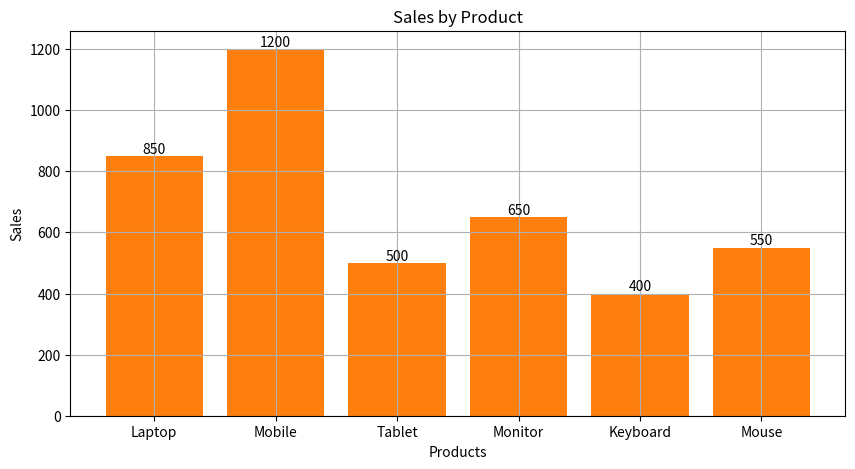

This chart was generated by the following Python code:
# ============================================================
# MATPLOTLIB INTRO — 40 PRACTICE QUESTIONS
# ============================================================

import pandas as pd
import numpy as np
import matplotlib.pyplot as plt


# ============================================================
# LEVEL 1 — BASIC LINE CHARTS
# ============================================================

# Question 1
# Create a line chart using the following data.
# X-axis: months
# Y-axis: sales

# print("=====  Solution 1  =====")

# months = ["Jan", "Feb", "Mar", "Apr", "May"]
# sales = [100, 150, 120, 180, 220]

# plt.plot(months,sales)

# plt.show()

# # # Question 2
# # # Create a line chart using the following data.
# # # Add a title: "Monthly Revenue"
# # # Label the X-axis as "Month"
# # # Label the Y-axis as "Revenue"

# print("=====  Solution 2  =====")

# months = ["Jan", "Feb", "Mar", "Apr", "May", "Jun"]
# revenue = [20000, 25000, 22000, 30000, 35000, 40000]

# plt.plot(months,revenue)

# plt.title("Monthly Revenue")
# plt.xlabel("Month")
# plt.ylabel("Revenue")

# plt.show()

# # # Question 3
# # # Create a line chart for the following website visitors data.
# # # Add a suitable title and labels for both axes.

# print("=====  Solution 3  =====")

# days = ["Mon", "Tue", "Wed", "Thu", "Fri", "Sat", "Sun"]
# visitors = [120, 150, 180, 160, 220, 300, 280]


# plt.plot(days , visitors)

# plt.title("Weekly Visitors Frequency")
# plt.xlabel("Days")
# plt.ylabel("Visitors")

# plt.show()

# # # Question 4
# # # Create a line chart for the following temperature data.
# # # Display gridlines on the chart.

# print("=====  Solution 4  =====")

# days = ["Mon", "Tue", "Wed", "Thu", "Fri"]
# temperature = [28, 30, 32, 31, 29]

# plt.plot(days,temperature)

# plt.title("Daily Temperature Data")
# plt.xlabel("Days")
# plt.ylabel("Temperatue")

# plt.show()

# # # Question 5
# # # Create a line chart for the following monthly expenses.
# # # Add:
# # # - Title
# # # - X-axis label
# # # - Y-axis label
# # # - Gridlines

# print("=====  Solution 5  =====")

# months = ["Jan", "Feb", "Mar", "Apr", "May"]
# expenses = [15000, 18000, 16000, 20000, 17000]

# plt.plot(months,expenses)

# plt.title("Monthly Expenses")
# plt.xlabel("Month")
# plt.ylabel("Expenses")
# plt.grid()

# plt.show()

# # # ============================================================
# # # LEVEL 2 — LINE CHART CUSTOMIZATION
# # # ============================================================

# # # Question 6
# # # Create a line chart for the following sales data.
# # # Make the line red.

# print("=====  Solution 6  =====")

# months = ["Jan", "Feb", "Mar", "Apr"]
# sales = [100, 140, 120, 180]

# plt.plot(months,sales,color="red")

# plt.title("Monthly Sales")
# plt.xlabel("Month")
# plt.ylabel("Sales")
# plt.grid()

# plt.show()

# # # Question 7
# # # Create a line chart for the following data.
# # # Add circular markers to every data point.

# print("=====  Solution 7  =====")

# months = ["Jan", "Feb", "Mar", "Apr", "May"]
# orders = [50, 75, 60, 90, 120]

# plt.plot(months,orders,color="red",marker="o")

# plt.title("Monthly Orders")
# plt.xlabel("Months")
# plt.ylabel("Orders")
# plt.grid()

# plt.show()

# # # Question 8
# # # Create a line chart for the following data.
# # # Make the line thicker using an appropriate linewidth.

# print("=====  Solution 8  =====")

# months = ["Jan", "Feb", "Mar", "Apr", "May"]
# profit = [10000, 12000, 9000, 15000, 18000]

# plt.plot(months,profit,color="red",marker="o",linewidth=4)

# plt.title("Monthly Profit")
# plt.xlabel("Months")
# plt.ylabel("Profit")
# plt.grid()

# plt.show()

# # # Question 9
# # # Create a line chart for the following data.
# # # Use a dashed line and circular markers.

# print("=====  Solution 9  =====")

# months = ["Jan", "Feb", "Mar", "Apr", "May"]
# sales = [100, 130, 110, 160, 200]

# plt.plot(months,sales,color="red",marker="o",linewidth=4,linestyle="--")

# plt.title("Monthly Sales")
# plt.xlabel("Months")
# plt.ylabel("Sales")
# plt.grid()

# plt.show()

# # # Question 10
# # # Create a line chart for the following data.
# # # Customize the chart using:
# # # - A title
# # # - Axis labels
# # # - Circular markers
# # # - A thicker line
# # # - Gridlines

# print("=====  Solution 10  =====")

# months = ["Jan", "Feb", "Mar", "Apr", "May", "Jun"]
# customers = [200, 250, 230, 300, 350, 400]

# plt.plot(months,customers,marker="o",linewidth = 5)

# plt.title("Monthly Customers")
# plt.xlabel("Months")
# plt.ylabel("Customers")
# plt.grid()

# plt.show()

# # ============================================================
# # LEVEL 3 — BAR CHARTS
# # ============================================================

# # Question 11
# # Create a bar chart showing sales for each product.

# print("=====  Solution 11  =====")

# products = ["Laptop", "Phone", "Tablet", "Monitor"]
# sales = [500, 800, 300, 450]

# plt.bar(products,sales)

# plt.show()

# # Question 12
# # Create a bar chart using the following data.
# # Add a suitable title and axis labels.

# print("=====  Solution 12  =====")

# cities = ["Delhi", "Mumbai", "Pune", "Chennai"]
# customers = [500, 700, 450, 600]

# plt.bar(cities,customers)

# plt.title("Customers by City")
# plt.xlabel("City")
# plt.ylabel("Customers")

# plt.show()


# # Question 13
# # Create a bar chart showing the number of employees
# # in each department.

# print("=====  Solution 13  =====")

# departments = ["HR", "IT", "Sales", "Finance", "Marketing"]
# employees = [20, 50, 40, 25, 30]

# plt.bar(departments,employees)

# plt.title("Employees by Department")
# plt.xlabel("Department")
# plt.ylabel("Number of Employees")

# plt.show()


# # Question 14
# # Create a bar chart for the following product quantities.
# # Add gridlines to the chart.

# print("=====  Solution 14  =====")

# products = ["Pen", "Notebook", "Bag", "Bottle", "Pencil"]
# quantity = [120, 200, 80, 150, 250]

# plt.bar(products,quantity)

# plt.title("Total Quantity by Products")
# plt.xlabel("Products")
# plt.ylabel("Total Quantity")
# plt.grid()

# plt.show()

# # Question 15
# # Create a bar chart showing revenue generated by each category.
# # Add:
# # - Title
# # - X-axis label
# # - Y-axis label
# # - Gridlines

# print("=====  Solution 15  =====")

# categories = ["Electronics", "Clothing", "Books", "Furniture"]
# revenue = [50000, 35000, 20000, 40000]

# plt.bar(categories,revenue)
# plt.title("Revenue by Category")
# plt.xlabel("Categories")
# plt.ylabel("Revenue")
# plt.grid()

# plt.show()

# # ============================================================
# # LEVEL 4 — SCATTER PLOTS
# # ============================================================

# # Question 16
# # Create a scatter plot showing the relationship between
# # age and salary.

# print("=====  Solution 16  =====")

# age = [22, 25, 28, 30, 32, 35, 40]
# salary = [25000, 28000, 32000, 35000, 40000, 48000, 60000]

# plt.scatter(age,salary)

# plt.show()


# # Question 17
# # Create a scatter plot showing the relationship between
# # hours studied and exam scores.

# print("=====  Solution 17  =====")

# hours_studied = [1, 2, 3, 4, 5, 6, 7]
# exam_scores = [45, 50, 55, 65, 70, 80, 90]

# plt.scatter(hours_studied,exam_scores)

# plt.title("Hours Studies Vs Score")
# plt.xlabel("Hours Studied")
# plt.ylabel("Exam Scores")

# plt.show()

# # Question 18
# # Create a scatter plot showing the relationship between
# # advertising spend and sales.

# print("=====  Solution 18  =====")

# advertising = [10, 20, 30, 40, 50, 60]
# sales = [100, 150, 180, 220, 260, 300]

# plt.scatter(advertising,sales)

# plt.title("Advertising Spend Vs Sales")
# plt.xlabel("Advertising Spend")
# plt.ylabel("Sales")

# plt.show()


# # Question 19
# # Create a scatter plot for the following data.
# # Add a title and labels for both axes.

# print("=====  Solution 19  =====")

# experience = [1, 2, 3, 4, 5, 6, 7]
# salary = [25000, 28000, 32000, 37000, 42000, 50000, 60000]

# plt.scatter(experience,salary)

# plt.title("Experience Vs Salary")
# plt.xlabel("Experience")
# plt.ylabel("Salary")

# plt.show()

# # Question 20
# # Create a scatter plot showing the relationship between
# # number of hours worked and productivity score.
# # Add:
# # - Title
# # - X-axis label
# # - Y-axis label
# # - Gridlines

# print("=====  Solution 20  =====")

# hours_worked = [4, 5, 6, 7, 8, 9, 10]
# productivity = [50, 55, 60, 68, 72, 80, 85]

# plt.scatter(hours_worked,productivity)

# plt.title("Hours Worked Vs Productivity")
# plt.xlabel("Hours Worked")
# plt.ylabel("Productivity")
# plt.grid()

# plt.show()


# # ============================================================
# # LEVEL 5 — HISTOGRAMS
# # ============================================================

# # Question 21
# # Create a histogram showing the distribution of ages.

# print("=====  Solution 21  =====")

# ages = [18, 20, 21, 22, 22, 23, 25, 25, 26, 27,
#         28, 29, 30, 30, 31, 32, 34, 35, 36, 40]

# plt.hist(ages,bins=5)

# plt.show()


# # Question 22
# # Create a histogram showing the distribution of salaries.

# print("=====  Solution 22  =====")

# salaries = [
#     25000, 28000, 30000, 32000, 35000,
#     35000, 37000, 40000, 42000, 45000,
#     45000, 48000, 50000, 55000, 60000
# ]

# plt.hist(salaries,bins=5)

# plt.title("Distribution of Salaries")
# plt.xlabel("Salary")
# plt.ylabel("Frequency")

# plt.show()

# # Question 23
# # Create a histogram showing the distribution of exam scores.
# # Add a suitable title and axis labels.

# print("=====  Solution 23  =====")

# scores = [
#     45, 50, 52, 55, 60, 62, 65, 67,
#     70, 72, 75, 78, 80, 82, 85, 90, 92, 95
# ]

# plt.hist(scores)

# plt.title("Distribution of Scores")
# plt.xlabel("Scores")
# plt.ylabel("Frequency")

# plt.show()

# # Question 24
# # Create a histogram showing the distribution of order values.

# print("=====  Solution 24  =====")

# order_values = [
#     200, 250, 300, 350, 400, 450, 500,
#     500, 550, 600, 650, 700, 750, 800,
#     850, 900, 1000
# ]

# plt.hist(order_values)

# plt.title("Distribution of Order Value")
# plt.xlabel("Order Value")
# plt.ylabel("Frequency")

# plt.show()


# # Question 25
# # Create a histogram for the following customer ages.
# # Add:
# # - Title
# # - X-axis label
# # - Y-axis label
# # - Gridlines

# print("=====  Solution 25  =====")

# customer_ages = [
#     18, 19, 20, 21, 21, 22, 23, 24, 24,
#     25, 26, 27, 28, 28, 29, 30, 32, 35,
#     36, 40, 42, 45, 50
# ]

# plt.hist(customer_ages)

# plt.title("Distribution of Customer Age")
# plt.xlabel("Customer Age")
# plt.ylabel("Frequency")
# plt.grid()

# plt.show()


# # ============================================================
# # LEVEL 6 — PIE CHARTS
# # ============================================================

# # Question 26
# # Create a pie chart showing sales distribution by category.

# print("=====  Solution 26  =====")

# categories = ["Electronics", "Clothing", "Books", "Furniture"]
# sales = [400, 300, 150, 150]

# plt.pie(sales,labels=categories)

# plt.show()


# # Question 27
# # Create a pie chart showing the distribution of expenses.
# # Display category names on the chart.

# print("=====  Solution 27  =====")

# categories = ["Rent", "Food", "Transport", "Entertainment"]
# expenses = [30000, 10000, 5000, 5000]

# plt.pie(expenses,labels=categories)

# plt.title("Expenses by Category")
# plt.show()


# # Question 28
# # Create a pie chart showing market share.
# # Display percentages on the chart.

# print("=====  Solution 28  =====")

# companies = ["Company A", "Company B", "Company C", "Company D"]
# market_share = [40, 30, 20, 10]

# plt.pie(market_share,labels=companies,autopct="%1.1f%%")

# plt.title("Market Share by Companies")

# plt.show()

# # Question 29
# # Create a pie chart showing the number of customers
# # from different cities.
# # Display both labels and percentages.

# print("=====  Solution 29  =====")

# cities = ["Delhi", "Mumbai", "Bangalore", "Chennai"]
# customers = [400, 300, 200, 100]

# plt.pie(customers,labels=cities,autopct="%1.1f%%")

# plt.title("Customers by Cities")

# plt.show()

# # Question 30
# # Create a pie chart showing sales by product category.
# # Display:
# # - Category names
# # - Percentages

# print("=====  Solution 30  =====")

# categories = ["Laptop", "Mobile", "Tablet", "Accessories"]
# sales = [500, 700, 300, 200]

# plt.pie(sales,labels=categories,autopct="%1.1f%%")

# plt.title("Sales by Customers")

# plt.show()

# # ============================================================
# # LEVEL 7 — MULTIPLE LINES AND LEGENDS
# # ============================================================

# # Question 31
# # Create two line charts on the same graph.
# # Compare sales for 2025 and 2026.
# # Add a legend.

# print("=====  Solution 31  =====")

# months = ["Jan", "Feb", "Mar", "Apr", "May"]

# sales_2025 = [100, 120, 140, 130, 160]
# sales_2026 = [110, 130, 150, 170, 190]

# plt.plot(months,sales_2025,label="2025")
# plt.plot(months,sales_2026,label="2026")

# plt.legend()

# plt.title("Sales by Months")
# plt.xlabel("Month")
# plt.ylabel("Sale")

# plt.show()


# # Question 32
# # Compare the monthly revenue of two companies
# # using two lines on the same chart.
# # Add:
# # - Title
# # - Axis labels
# # - Legend

# print("=====  Solution 32  =====")

# months = ["Jan", "Feb", "Mar", "Apr", "May", "Jun"]

# company_a = [20000, 25000, 23000, 28000, 30000, 35000]
# company_b = [18000, 22000, 24000, 26000, 32000, 34000]

# plt.plot(months,company_a,marker="o",label="Company A")
# plt.plot(months,company_b,marker="o",label="Company A")

# plt.legend()

# plt.title("Companies Revenue by Months")
# plt.xlabel("Month")
# plt.ylabel("Revenue")

# plt.show()


# # Question 33
# # Create two lines showing website traffic for
# # two different websites.
# # Add markers to the lines and display a legend.

# print("=====  Solution 33  =====")

# months = ["Jan", "Feb", "Mar", "Apr", "May"]

# website_a = [1000, 1200, 1500, 1400, 1800]
# website_b = [900, 1100, 1300, 1600, 1700]

# plt.plot(months,website_a,marker="s",label="Website A")
# plt.plot(months,website_b,marker="o",label="Website B")

# plt.legend()

# plt.title("Website Traffic by Months")
# plt.xlabel("Month")
# plt.ylabel("Website Traffic")

# plt.show()


# # Question 34
# # Compare the number of orders for two products
# # over six months.
# # Add a title, axis labels, legend, and gridlines.

# print("=====  Solution 34  =====")

# months = ["Jan", "Feb", "Mar", "Apr", "May", "Jun"]

# product_a = [100, 120, 150, 140, 180, 200]
# product_b = [80, 100, 130, 160, 170, 190]

# plt.plot(months,product_a,marker="s",label="Product A")
# plt.plot(months,product_b,marker="o",label="Product B")

# plt.legend()

# plt.title("Orders by Months")
# plt.xlabel("Month")
# plt.ylabel("Orders")
# plt.grid()

# plt.show()


# # Question 35
# # Create a chart comparing profits for 2025 and 2026.
# # Use different line styles for the two years.
# # Add markers and a legend.

# print("=====  Solution 35  =====")

# months = ["Jan", "Feb", "Mar", "Apr", "May", "Jun"]

# profit_2025 = [10000, 12000, 11000, 15000, 17000, 19000]
# profit_2026 = [12000, 14000, 13000, 17000, 20000, 23000]

# plt.plot(months,profit_2025,marker="s",label="2025",linestyle="--")
# plt.plot(months,profit_2026,marker="o",label="2026",linestyle="-.")

# plt.legend()

# plt.title("Profit by Months")
# plt.xlabel("Month")
# plt.ylabel("Profit")
# plt.grid()

# plt.show()

# # ============================================================
# # LEVEL 8 — FIGURE SIZE AND SAVING CHARTS
# # ============================================================

# # Question 36
# # Create a line chart using the following data.
# # Set the figure size to 10 inches wide and 5 inches high.

# print("=====  Solution 36  =====")

# months = ["Jan", "Feb", "Mar", "Apr", "May"]
# sales = [100, 150, 130, 180, 220]

# plt.figure(figsize=(10,5))

# plt.plot(months,sales,color="red",marker="o")

# plt.title("Sales by Months")
# plt.xlabel("Month")
# plt.ylabel("Sales")
# plt.grid()

# plt.show()


# # Question 37
# # Create a bar chart using the following data.
# # Set an appropriate figure size.
# # Add a title and axis labels.

# print("=====  Solution 37  =====")

# products = ["Laptop", "Phone", "Tablet", "Watch"]
# sales = [500, 800, 300, 400]

# plt.figure(figsize=(12,6))

# plt.bar(products,sales)

# plt.title("Sales by Products")
# plt.xlabel("Products")
# plt.ylabel("Sales")

# plt.show()


# # Question 38
# # Create a line chart for the following data.
# # Save the resulting chart as "monthly_sales.png".

# print("=====  Solution 38  =====")

# months = ["Jan", "Feb", "Mar", "Apr", "May"]
# sales = [100, 150, 125, 180, 220]

# plt.figure(figsize=(10,5))

# plt.plot(months,sales,color="red",marker="o")

# plt.title("Sales by Month")
# plt.xlabel("Month")
# plt.ylabel("Sales")

# plt.savefig("Sales_Charts.png")

# plt.show()

# # ============================================================
# # LEVEL 9 — COMBINATION PRACTICE
# # ============================================================

# # Question 39
# # You are given monthly sales data.
# #
# # Create a professional-looking line chart that includes:
# # - Appropriate figure size
# # - Title
# # - X-axis label
# # - Y-axis label
# # - Circular markers
# # - Thicker line
# # - Gridlines
# # - Legend
# #
# # Finally, display the chart.

# print("=====  Solution 39  =====")

# months = ["Jan", "Feb", "Mar", "Apr", "May", "Jun",
#           "Jul", "Aug", "Sep", "Oct", "Nov", "Dec"]

# sales = [
#     120, 135, 150, 145, 170, 180,
#     160, 190, 210, 230, 250, 280
# ]

# plt.figure(figsize=(10,5))

# plt.plot(months,sales,marker="o",linewidth=1,label="Sales")

# plt.legend()

# plt.title("Sales by Month")
# plt.xlabel("Month")
# plt.ylabel("Sales")
# plt.grid()

# plt.savefig("Sales_by_month_Charts.png")

# plt.show()


# # Question 40
# # You are analyzing product performance.
# #
# # Create a visualization showing the sales of each product.
# #
# # Your chart should include:
# # - Appropriate figure size
# # - Bars for each product
# # - A suitable title
# # - X-axis label
# # - Y-axis label
# # - Gridlines
# #
# # Finally, display the chart.

print("=====  Solution 40  =====")

products = [
    "Laptop",
    "Mobile",
    "Tablet",
    "Monitor",
    "Keyboard",
    "Mouse"
]

sales = [850, 1200, 500, 650, 400, 550]

plt.figure(figsize=(10,5))

bars = plt.bar(products, sales)

# Add data labels
for bar in bars:
    plt.text(
        bar.get_x() + bar.get_width() / 2,
        bar.get_height(),
        str(bar.get_height()),
        ha="center",
        va="bottom"
    )

plt.bar(products,sales)

plt.title("Sales by Product")
plt.xlabel("Products")
plt.ylabel("Sales")
plt.grid()

plt.savefig("Sales_by_Products_Charts.png")

plt.show()
